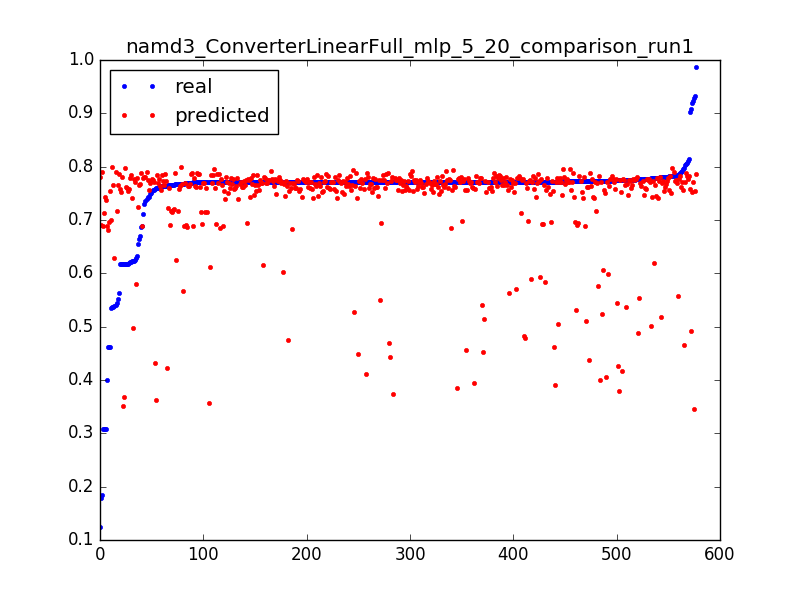

The table this chart was drawn from, first rows:
0.6887656789674604, 0.688982652241, 0.0031847133757961785
0.7684, 0.6878, 0.006369
0.7699, 0.6867, 0.009554
0.7712, 0.6855, 0.01274
0.7709, 0.6844, 0.01592
0.771, 0.6832, 0.01911
0.4623, 0.6821, 0.02229
0.4009, 0.6891, 0.003185
0.7654, 0.6904, 0.006369
0.7717, 0.6917, 0.009554
0.7708, 0.693, 0.01274
0.771, 0.6943, 0.01592
0.7726, 0.6956, 0.01911
0.4625, 0.6969, 0.02229
0.1238, 0.7803, 0.003185
0.7807, 0.7797, 0.006369
0.7107, 0.779, 0.009554
0.7704, 0.7784, 0.01274
0.7742, 0.7778, 0.01592
0.7772, 0.7771, 0.01911
0.771, 0.7765, 0.02229
0.7723, 0.7758, 0.02548
0.771, 0.7752, 0.02866
0.771, 0.7745, 0.03185
0.7712, 0.7739, 0.03503
0.7711, 0.7733, 0.03822
0.7828, 0.7726, 0.0414
0.7714, 0.772, 0.04459
0.7741, 0.7713, 0.04777
0.7774, 0.7707, 0.05096
0.7711, 0.77, 0.05414
0.7798, 0.7694, 0.05732
0.7763, 0.7688, 0.06051
0.7803, 0.7681, 0.06369
0.7712, 0.7675, 0.06688
0.7712, 0.7668, 0.07006
0.7711, 0.7662, 0.07325
0.7756, 0.7655, 0.07643
0.7748, 0.7649, 0.07962
0.7711, 0.7643, 0.0828
0.7711, 0.7636, 0.08599
0.7711, 0.763, 0.08917
0.7711, 0.7623, 0.09236
0.7712, 0.7617, 0.09554
0.7712, 0.761, 0.09873
0.7712, 0.7604, 0.1019
0.7711, 0.7598, 0.1051
0.7713, 0.7591, 0.1083
0.7711, 0.7585, 0.1115
0.7711, 0.7578, 0.1146
0.7712, 0.7572, 0.1178
0.7428, 0.7564, 0.121
0.7948, 0.7556, 0.1242
0.7719, 0.7547, 0.1274
0.7711, 0.7538, 0.1306
0.6168, 0.753, 0.1338
0.9195, 0.7521, 0.1369
0.7827, 0.7512, 0.1401
0.7712, 0.7504, 0.1433
0.7712, 0.7495, 0.1465
0.7719, 0.7486, 0.1497
... 517 more rows
